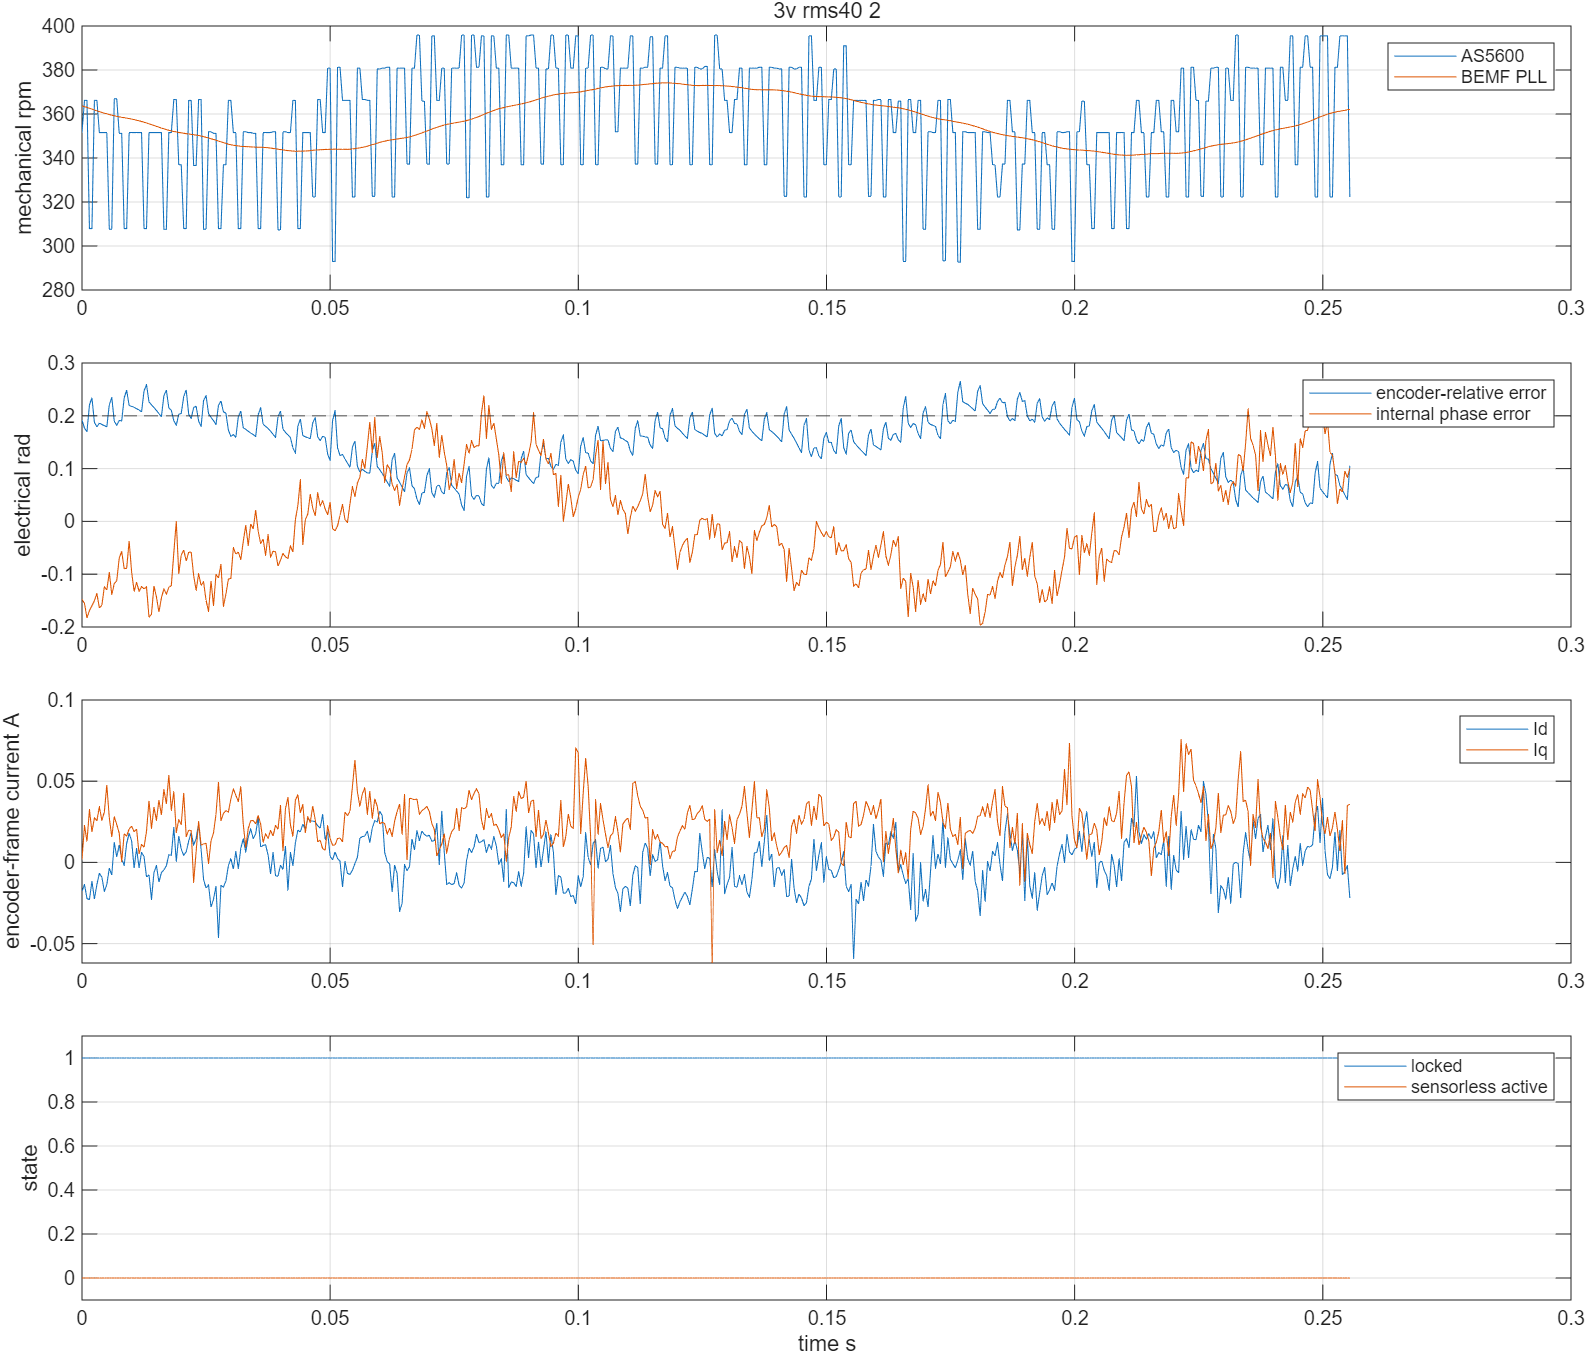

The data file committed next to this chart (first rows):
time_s, v_alpha_v, v_beta_v, i_alpha_a, i_beta_a, encoder_angle_rad, encoder_speed_rad_s, pll_angle_rad, pll_speed_rad_s, emf_alpha_v, emf_beta_v, phase_error_rad, locked, active, bus_voltage_v, angle_error_rad
14.09, 0.8906, -0.192, 0.006755, 0.01656, 4.423, 257.7, -1.668, 266.6, 0.818, -0.2826, -0.1474, 1.0, 0.0, 12.25, 0.192
14.09, 0.911, -0.07578, 0.02448, 0.01005, 4.567, 268.4, -1.539, 266.4, 0.8802, -0.1893, -0.1552, 1.0, 0.0, 12.25, 0.1768
14.1, 0.9042, 0.04715, 0.0132, 0.02214, 4.701, 268.4, -1.412, 266.1, 0.8264, -0.09293, -0.1828, 1.0, 0.0, 12.25, 0.1698
14.1, 0.8974, 0.1532, 0.03092, 0.02493, 4.777, 225.7, -1.286, 265.8, 0.8674, 0.02438, -0.1688, 1.0, 0.0, 12.25, 0.2206
14.1, 0.8741, 0.2543, 0.01642, 0.0147, 4.889, 225.7, -1.16, 265.5, 0.8645, 0.1429, -0.1596, 1.0, 0.0, 12.25, 0.2342
14.1, 0.8352, 0.3621, 0.01803, 0.03051, 5.061, 268.4, -1.034, 265.2, 0.8119, 0.2497, -0.1502, 1.0, 0.0, 12.25, 0.1875
14.1, 0.7817, 0.4682, 0.01642, 0.024, 5.195, 268.4, -0.9086, 264.9, 0.7711, 0.361, -0.1367, 1.0, 0.0, 12.25, 0.1791
14.1, 0.7098, 0.5591, 0.02448, 0.02493, 5.315, 257.7, -0.7822, 264.7, 0.7201, 0.4289, -0.1638, 1.0, 0.0, 12.25, 0.1863
14.1, 0.63, 0.6433, 0.0132, 0.024, 5.443, 257.7, -0.6561, 264.4, 0.6333, 0.4999, -0.1589, 1.0, 0.0, 12.25, 0.1836
14.1, 0.5454, 0.7225, 0.006755, 0.03517, 5.572, 257.7, -0.5296, 264.2, 0.5692, 0.6225, -0.1237, 1.0, 0.0, 12.25, 0.1813
14.1, 0.4463, 0.7831, 0.01481, 0.04726, 5.701, 257.7, -0.4029, 264, 0.4676, 0.6548, -0.1298, 1.0, 0.0, 12.25, 0.1791
14.1, 0.3413, 0.8302, 0.009977, 0.02586, 5.786, 225.5, -0.2765, 263.7, 0.346, 0.6977, -0.09642, 1.0, 0.0, 12.25, 0.2211
14.1, 0.246, 0.8605, -0.001302, 0.01749, 5.898, 225.5, -0.1498, 263.5, 0.2939, 0.7446, -0.1389, 1.0, 0.0, 12.25, 0.235
14.1, 0.1371, 0.8875, 0.01803, 0.02493, 6.071, 269, -0.02258, 263.3, 0.1897, 0.8194, -0.1177, 1.0, 0.0, 12.25, 0.1895
14.1, 0.01847, 0.8942, 0.005143, 0.02307, 6.206, 269, 0.1045, 263.1, 0.07846, 0.823, -0.1123, 1.0, 0.0, 12.25, 0.1821
14.1, -0.0982, 0.8976, 0.009977, 0.01842, 0.04068, 257.5, 0.2318, 262.9, -0.06291, 0.8383, -0.06958, 1.0, 0.0, 12.25, 0.1911
14.1, -0.2168, 0.874, 0.001921, 0.0007442, 0.1694, 257.5, 0.3598, 262.8, -0.1743, 0.7955, -0.05676, 1.0, 0.0, 12.25, 0.1904
14.1, -0.3199, 0.8437, -0.006136, 0.01656, 0.2544, 225.7, 0.4883, 262.7, -0.259, 0.8041, -0.08951, 1.0, 0.0, 12.25, 0.2339
14.1, -0.4171, 0.8033, 0.005143, 0.01935, 0.3672, 225.7, 0.6158, 262.5, -0.3654, 0.7766, -0.0889, 1.0, 0.0, 12.25, 0.2485
14.1, -0.5182, 0.7427, 0.005143, 0.02679, 0.5242, 257.7, 0.7436, 262.4, -0.5061, 0.7098, -0.03702, 1.0, 0.0, 12.25, 0.2194
14.1, -0.6038, 0.6686, -0.002913, 0.02586, 0.6531, 257.7, 0.8711, 262.2, -0.5437, 0.6611, -0.09588, 1.0, 0.0, 12.25, 0.218
14.1, -0.6796, 0.5844, -0.0158, 0.01098, 0.7819, 257.7, 0.998, 262, -0.5805, 0.5882, -0.1324, 1.0, 0.0, 12.25, 0.216
14.11, -0.7525, 0.4985, -0.01097, 0.01935, 0.9108, 257.7, 1.124, 261.8, -0.6962, 0.5275, -0.115, 1.0, 0.0, 12.25, 0.2133
14.11, -0.8128, 0.4008, -0.006136, -0.0001861, 1.039, 257.7, 1.251, 261.6, -0.7514, 0.4498, -0.1325, 1.0, 0.0, 12.25, 0.2111
14.11, -0.8644, 0.2913, -0.007747, 0.01005, 1.168, 257.7, 1.376, 261.4, -0.8159, 0.3499, -0.1234, 1.0, 0.0, 12.25, 0.2074
14.11, -0.8935, 0.1869, -0.007747, 0.006326, 1.253, 225.7, 1.5, 261.1, -0.8411, 0.2462, -0.1276, 1.0, 0.0, 12.25, 0.2471
14.11, -0.9101, 0.0842, -0.02064, -0.004838, 1.366, 225.7, 1.625, 260.9, -0.8731, 0.1374, -0.1239, 1.0, 0.0, 12.25, 0.2592
14.11, -0.9071, -0.02863, -0.03836, -0.005768, 1.523, 257.7, 1.749, 260.6, -0.8572, 0.07657, -0.1814, 1.0, 0.0, 12.25, 0.2264
14.11, -0.9023, -0.1381, -0.01903, -0.02437, 1.652, 257.7, 1.873, 260.3, -0.8849, -0.03528, -0.1759, 1.0, 0.0, 12.25, 0.2208
14.11, -0.877, -0.256, -0.03192, -0.01321, 1.781, 257.7, 1.996, 260.1, -0.8584, -0.1894, -0.1223, 1.0, 0.0, 12.25, 0.2159
14.11, -0.8381, -0.3638, -0.02386, -0.01042, 1.909, 257.7, 2.119, 259.8, -0.8188, -0.2711, -0.1429, 1.0, 0.0, 12.25, 0.21
14.11, -0.7759, -0.4648, -0.02869, -0.0281, 2.038, 257.7, 2.243, 259.5, -0.7349, -0.323, -0.1719, 1.0, 0.0, 12.25, 0.2044
14.11, -0.7185, -0.5642, -0.02064, -0.02158, 2.167, 257.7, 2.365, 259.2, -0.7113, -0.4494, -0.145, 1.0, 0.0, 12.25, 0.1981
14.11, -0.6368, -0.645, -0.03192, -0.03182, 2.251, 225.5, 2.489, 259, -0.6128, -0.5215, -0.1276, 1.0, 0.0, 12.25, 0.238
14.11, -0.5581, -0.714, -0.02386, -0.02716, 2.364, 225.5, 2.613, 258.7, -0.5455, -0.5829, -0.1376, 1.0, 0.0, 12.25, 0.2486
14.11, -0.4638, -0.7763, -0.03514, -0.04112, 2.521, 257.7, 2.736, 258.5, -0.4665, -0.6588, -0.125, 1.0, 0.0, 12.25, 0.2148
14.11, -0.3685, -0.8302, -0.01903, -0.02623, 2.65, 257.7, 2.86, 258.3, -0.396, -0.7453, -0.1215, 1.0, 0.0, 12.25, 0.2102
14.11, -0.2499, -0.8774, -0.03514, -0.03368, 2.794, 268.7, 2.985, 258.1, -0.2469, -0.7929, -0.05948, 1.0, 0.0, 12.25, 0.1909
14.11, -0.1235, -0.8976, -0.004525, -0.01786, 2.928, 268.7, 3.111, 257.9, -0.09052, -0.7717, 3.337860107421875e-06, 1.0, 0.0, 12.25, 0.1823
14.11, -0.01458, -0.9077, -0.01903, -0.02437, 3.033, 247, -3.048, 257.8, -0.0739, -0.8125, -0.09919, 1.0, 0.0, 12.25, 0.2027
14.11, 0.1001, -0.9077, -0.007747, -0.02344, 3.156, 247, -2.922, 257.6, 0.059, -0.8387, -0.06357, 1.0, 0.0, 12.25, 0.2047
14.11, 0.2129, -0.8875, 0.0003094, -0.04298, 3.25, 225.7, -2.796, 257.5, 0.1685, -0.8081, -0.05418, 1.0, 0.0, 12.25, 0.2367
14.12, 0.3082, -0.8605, -0.002913, -0.01693, 3.363, 225.7, -2.671, 257.3, 0.2634, -0.822, -0.07499, 1.0, 0.0, 12.25, 0.249
14.12, 0.4171, -0.81, -0.004525, -0.02344, 3.535, 268.4, -2.545, 257.2, 0.3668, -0.7545, -0.05847, 1.0, 0.0, 12.25, 0.2031
14.12, 0.525, -0.7511, -0.006136, -0.02623, 3.669, 268.4, -2.419, 257.1, 0.4732, -0.7238, -0.05803, 1.0, 0.0, 12.25, 0.1949
14.12, 0.6164, -0.6803, -0.0158, 0.003535, 3.773, 246.7, -2.294, 257, 0.5308, -0.6842, -0.1025, 1.0, 0.0, 12.25, 0.2157
14.12, 0.6913, -0.6046, -0.006136, -0.01507, 3.897, 246.7, -2.168, 256.9, 0.6206, -0.656, -0.1305, 1.0, 0.0, 12.25, 0.2181
14.12, 0.77, -0.5018, 0.005143, -0.03461, 4.05, 268.7, -2.043, 256.7, 0.6894, -0.5309, -0.09935, 1.0, 0.0, 12.25, 0.1902
14.12, 0.8323, -0.4008, 0.005143, -0.01228, 4.185, 268.7, -1.919, 256.6, 0.7646, -0.4729, -0.121, 1.0, 0.0, 12.25, 0.1797
14.12, 0.8789, -0.2998, 0.01481, 0.004465, 4.259, 225.5, -1.795, 256.4, 0.8303, -0.3741, -0.1143, 1.0, 0.0, 12.25, 0.229
14.12, 0.9062, -0.1987, 0.01642, 0.01098, 4.372, 225.5, -1.673, 256.1, 0.8468, -0.2961, -0.1496, 1.0, 0.0, 12.25, 0.2383
14.12, 0.9246, -0.09262, 0.001921, 0.01377, 4.53, 258, -1.549, 255.9, 0.8867, -0.211, -0.1704, 1.0, 0.0, 12.25, 0.2042
14.12, 0.9314, 0.03368, 0.01481, 0.02679, 4.659, 258, -1.428, 255.7, 0.8571, -0.04629, -0.1124, 1.0, 0.0, 12.25, 0.197
14.12, 0.9149, 0.1431, 0.01642, 0.024, 4.787, 257.5, -1.306, 255.4, 0.8667, 0.01795, -0.1602, 1.0, 0.0, 12.25, 0.1909
14.12, 0.8945, 0.2661, 0.02609, 0.02028, 4.916, 257.5, -1.184, 255.1, 0.851, 0.1739, -0.1004, 1.0, 0.0, 12.25, 0.1835
14.12, 0.8556, 0.3671, 0.03415, 0.05842, 5.001, 225.7, -1.063, 254.9, 0.8091, 0.2648, -0.1071, 1.0, 0.0, 12.25, 0.2197
14.12, 0.8157, 0.4631, 0.01803, 0.02307, 5.113, 225.7, -0.9416, 254.6, 0.818, 0.409, -0.08103, 1.0, 0.0, 12.25, 0.2282
14.12, 0.7438, 0.5473, 0.01803, 0.02865, 5.255, 247, -0.8202, 254.4, 0.7251, 0.4013, -0.161, 1.0, 0.0, 12.25, 0.2077
14.12, 0.6786, 0.6332, 0.01803, 0.02865, 5.379, 247, -0.6994, 254.1, 0.7069, 0.5366, -0.1381, 1.0, 0.0, 12.25, 0.205
14.12, 0.5834, 0.7107, 0.01965, 0.024, 5.532, 268.4, -0.5783, 253.9, 0.5767, 0.5928, -0.1092, 1.0, 0.0, 12.25, 0.173
... 452 more rows
